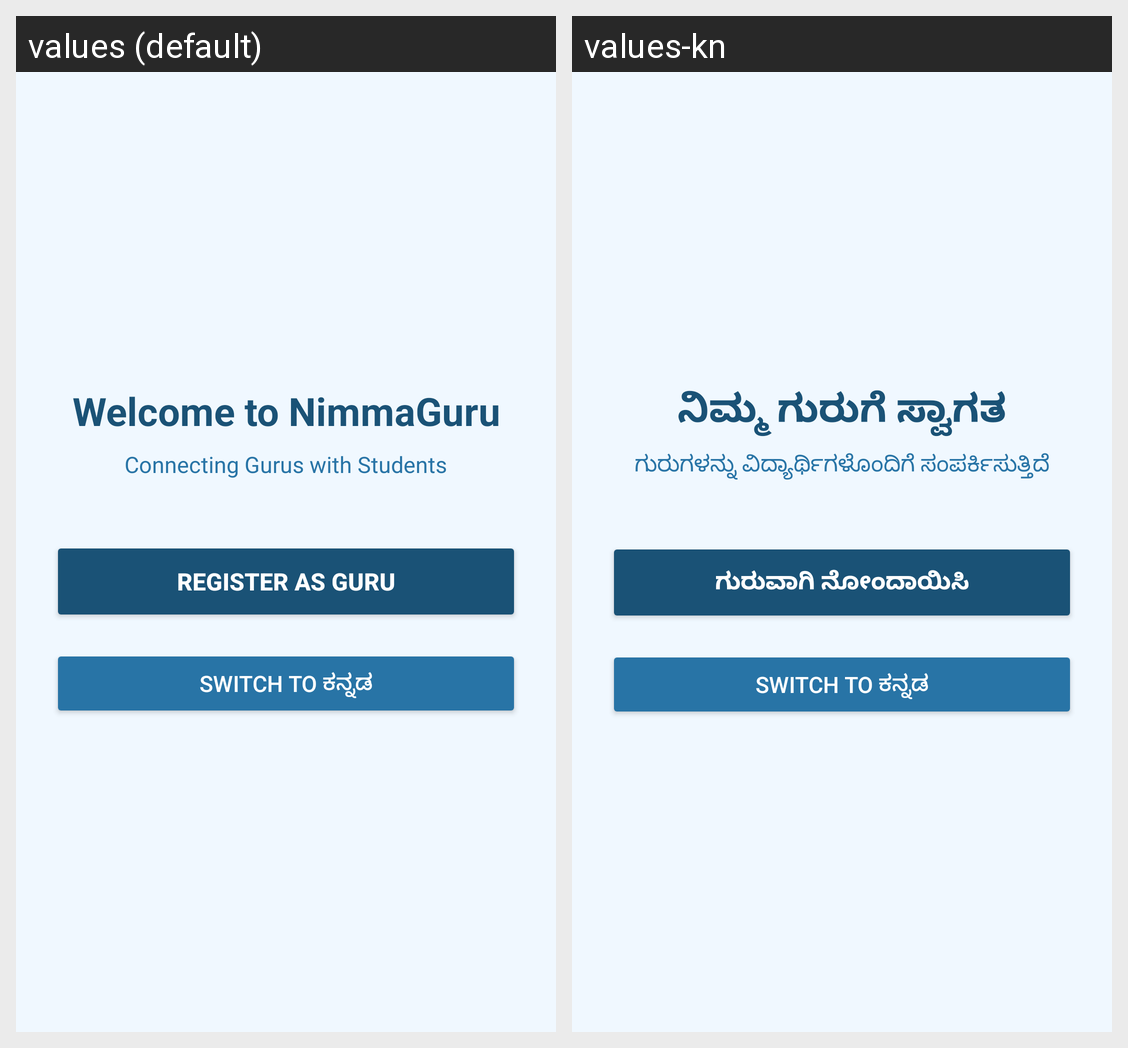

This grid shows one Android layout under two languages. Give, for every string resource on the screen, its name, the default text and each shown locale's text.
Android screen res/layout/fragment_home.xml rendered under 2 locales, left to right: values (default), values-kn. Device: Nexus 5 (rendered at 1080×1920; each locale shown at half size, 540×960, under a caption strip naming it); theme Theme.NimmaGuru.
Strings drawn on this screen, with the default value and each locale's value (text and hints the layout hard-codes, and strings that could not be matched under every locale, appear in the picture but are not listed):

home_welcome
  values: Welcome to NimmaGuru
  values-kn: ನಿಮ್ಮ ಗುರುಗೆ ಸ್ವಾಗತ

home_subtitle
  values: Connecting Gurus with Students
  values-kn: ಗುರುಗಳನ್ನು ವಿದ್ಯಾರ್ಥಿಗಳೊಂದಿಗೆ ಸಂಪರ್ಕಿಸುತ್ತಿದೆ

home_register_btn
  values: Register as Guru
  values-kn: ಗುರುವಾಗಿ ನೋಂದಾಯಿಸಿ
